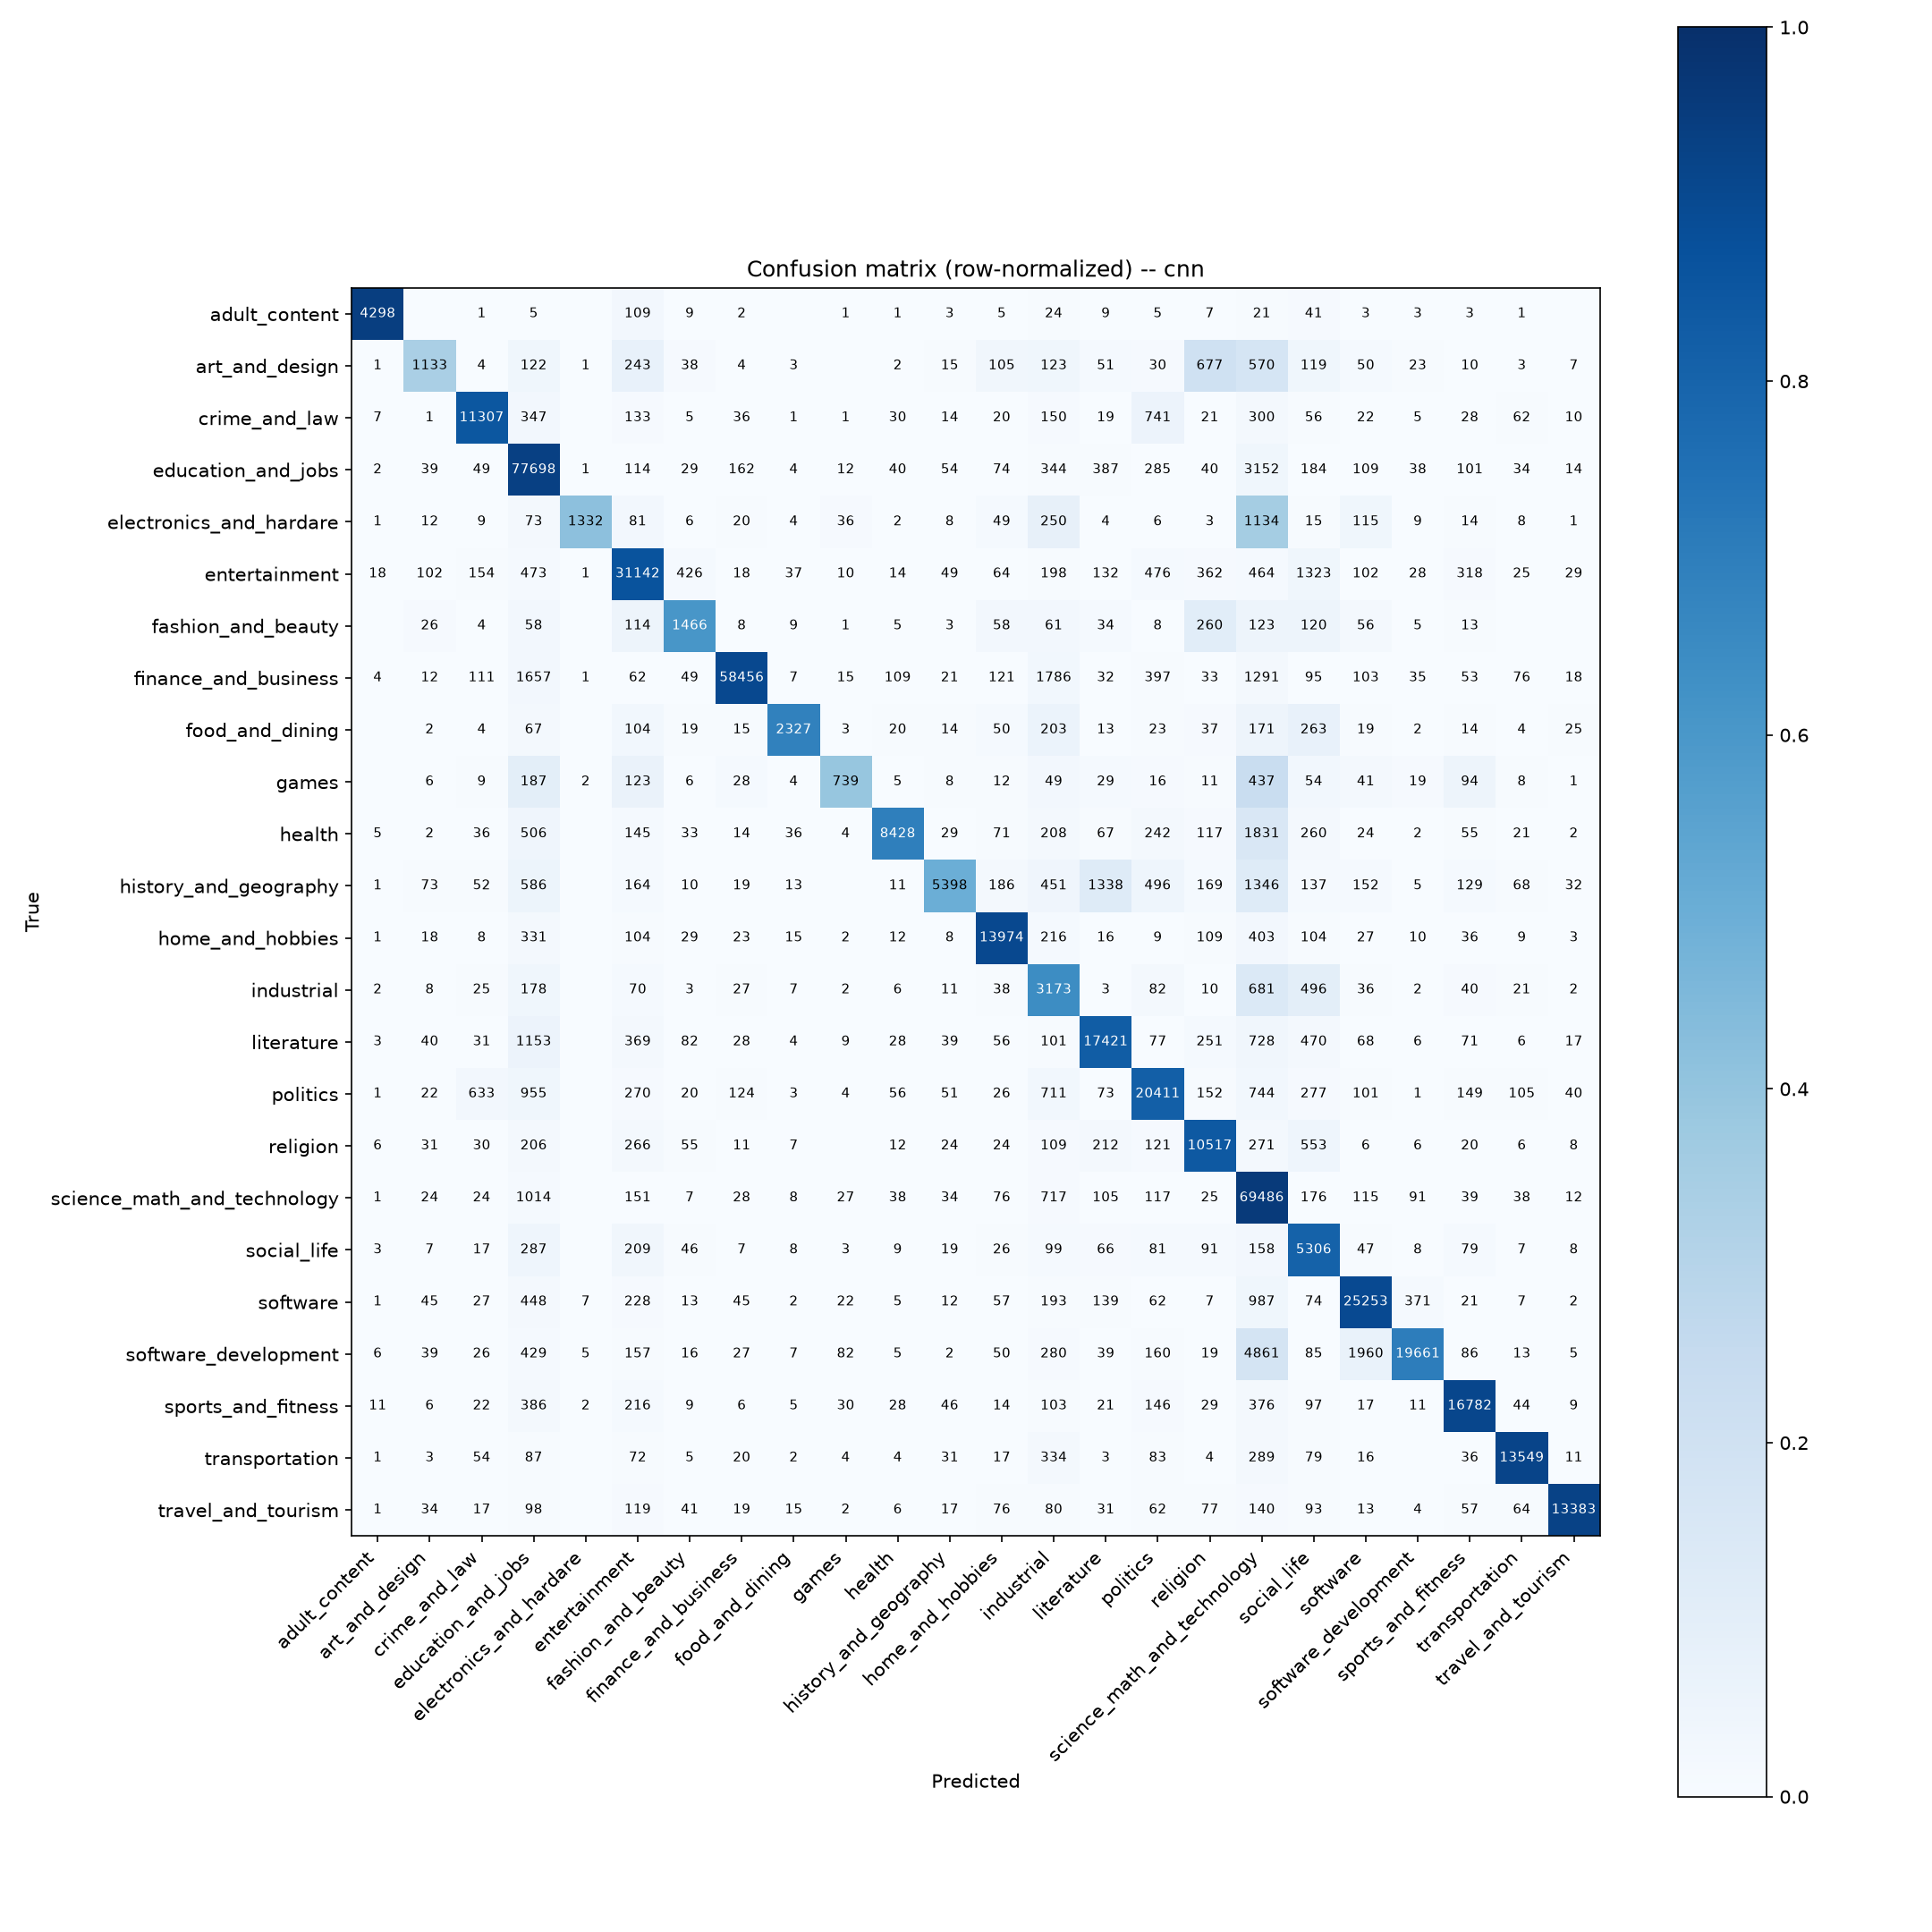

The table this chart was drawn from, first rows:
true\pred, adult_content, art_and_design, crime_and_law, education_and_jobs, electronics_and_hardare, entertainment, fashion_and_beauty, finance_and_business, food_and_dining, games, health, history_and_geography, home_and_hobbies, industrial, literature, politics, religion, science_math_and_technology, social_life, software, software_development, sports_and_fitness, transportation
adult_content, 4298, 0, 1, 5, 0, 109, 9, 2, 0, 1, 1, 3, 5, 24, 9, 5, 7, 21, 41, 3, 3, 3, 1
art_and_design, 1, 1133, 4, 122, 1, 243, 38, 4, 3, 0, 2, 15, 105, 123, 51, 30, 677, 570, 119, 50, 23, 10, 3
crime_and_law, 7, 1, 11307, 347, 0, 133, 5, 36, 1, 1, 30, 14, 20, 150, 19, 741, 21, 300, 56, 22, 5, 28, 62
education_and_jobs, 2, 39, 49, 77698, 1, 114, 29, 162, 4, 12, 40, 54, 74, 344, 387, 285, 40, 3152, 184, 109, 38, 101, 34
electronics_and_hardare, 1, 12, 9, 73, 1332, 81, 6, 20, 4, 36, 2, 8, 49, 250, 4, 6, 3, 1134, 15, 115, 9, 14, 8
entertainment, 18, 102, 154, 473, 1, 31142, 426, 18, 37, 10, 14, 49, 64, 198, 132, 476, 362, 464, 1323, 102, 28, 318, 25
fashion_and_beauty, 0, 26, 4, 58, 0, 114, 1466, 8, 9, 1, 5, 3, 58, 61, 34, 8, 260, 123, 120, 56, 5, 13, 0
finance_and_business, 4, 12, 111, 1657, 1, 62, 49, 58456, 7, 15, 109, 21, 121, 1786, 32, 397, 33, 1291, 95, 103, 35, 53, 76
food_and_dining, 0, 2, 4, 67, 0, 104, 19, 15, 2327, 3, 20, 14, 50, 203, 13, 23, 37, 171, 263, 19, 2, 14, 4
games, 0, 6, 9, 187, 2, 123, 6, 28, 4, 739, 5, 8, 12, 49, 29, 16, 11, 437, 54, 41, 19, 94, 8
health, 5, 2, 36, 506, 0, 145, 33, 14, 36, 4, 8428, 29, 71, 208, 67, 242, 117, 1831, 260, 24, 2, 55, 21
history_and_geography, 1, 73, 52, 586, 0, 164, 10, 19, 13, 0, 11, 5398, 186, 451, 1338, 496, 169, 1346, 137, 152, 5, 129, 68
home_and_hobbies, 1, 18, 8, 331, 0, 104, 29, 23, 15, 2, 12, 8, 13974, 216, 16, 9, 109, 403, 104, 27, 10, 36, 9
industrial, 2, 8, 25, 178, 0, 70, 3, 27, 7, 2, 6, 11, 38, 3173, 3, 82, 10, 681, 496, 36, 2, 40, 21
literature, 3, 40, 31, 1153, 0, 369, 82, 28, 4, 9, 28, 39, 56, 101, 17421, 77, 251, 728, 470, 68, 6, 71, 6
politics, 1, 22, 633, 955, 0, 270, 20, 124, 3, 4, 56, 51, 26, 711, 73, 20411, 152, 744, 277, 101, 1, 149, 105
religion, 6, 31, 30, 206, 0, 266, 55, 11, 7, 0, 12, 24, 24, 109, 212, 121, 10517, 271, 553, 6, 6, 20, 6
science_math_and_technology, 1, 24, 24, 1014, 0, 151, 7, 28, 8, 27, 38, 34, 76, 717, 105, 117, 25, 69486, 176, 115, 91, 39, 38
social_life, 3, 7, 17, 287, 0, 209, 46, 7, 8, 3, 9, 19, 26, 99, 66, 81, 91, 158, 5306, 47, 8, 79, 7
software, 1, 45, 27, 448, 7, 228, 13, 45, 2, 22, 5, 12, 57, 193, 139, 62, 7, 987, 74, 25253, 371, 21, 7
software_development, 6, 39, 26, 429, 5, 157, 16, 27, 7, 82, 5, 2, 50, 280, 39, 160, 19, 4861, 85, 1960, 19661, 86, 13
sports_and_fitness, 11, 6, 22, 386, 2, 216, 9, 6, 5, 30, 28, 46, 14, 103, 21, 146, 29, 376, 97, 17, 11, 16782, 44
transportation, 1, 3, 54, 87, 0, 72, 5, 20, 2, 4, 4, 31, 17, 334, 3, 83, 4, 289, 79, 16, 0, 36, 13549
travel_and_tourism, 1, 34, 17, 98, 0, 119, 41, 19, 15, 2, 6, 17, 76, 80, 31, 62, 77, 140, 93, 13, 4, 57, 64
